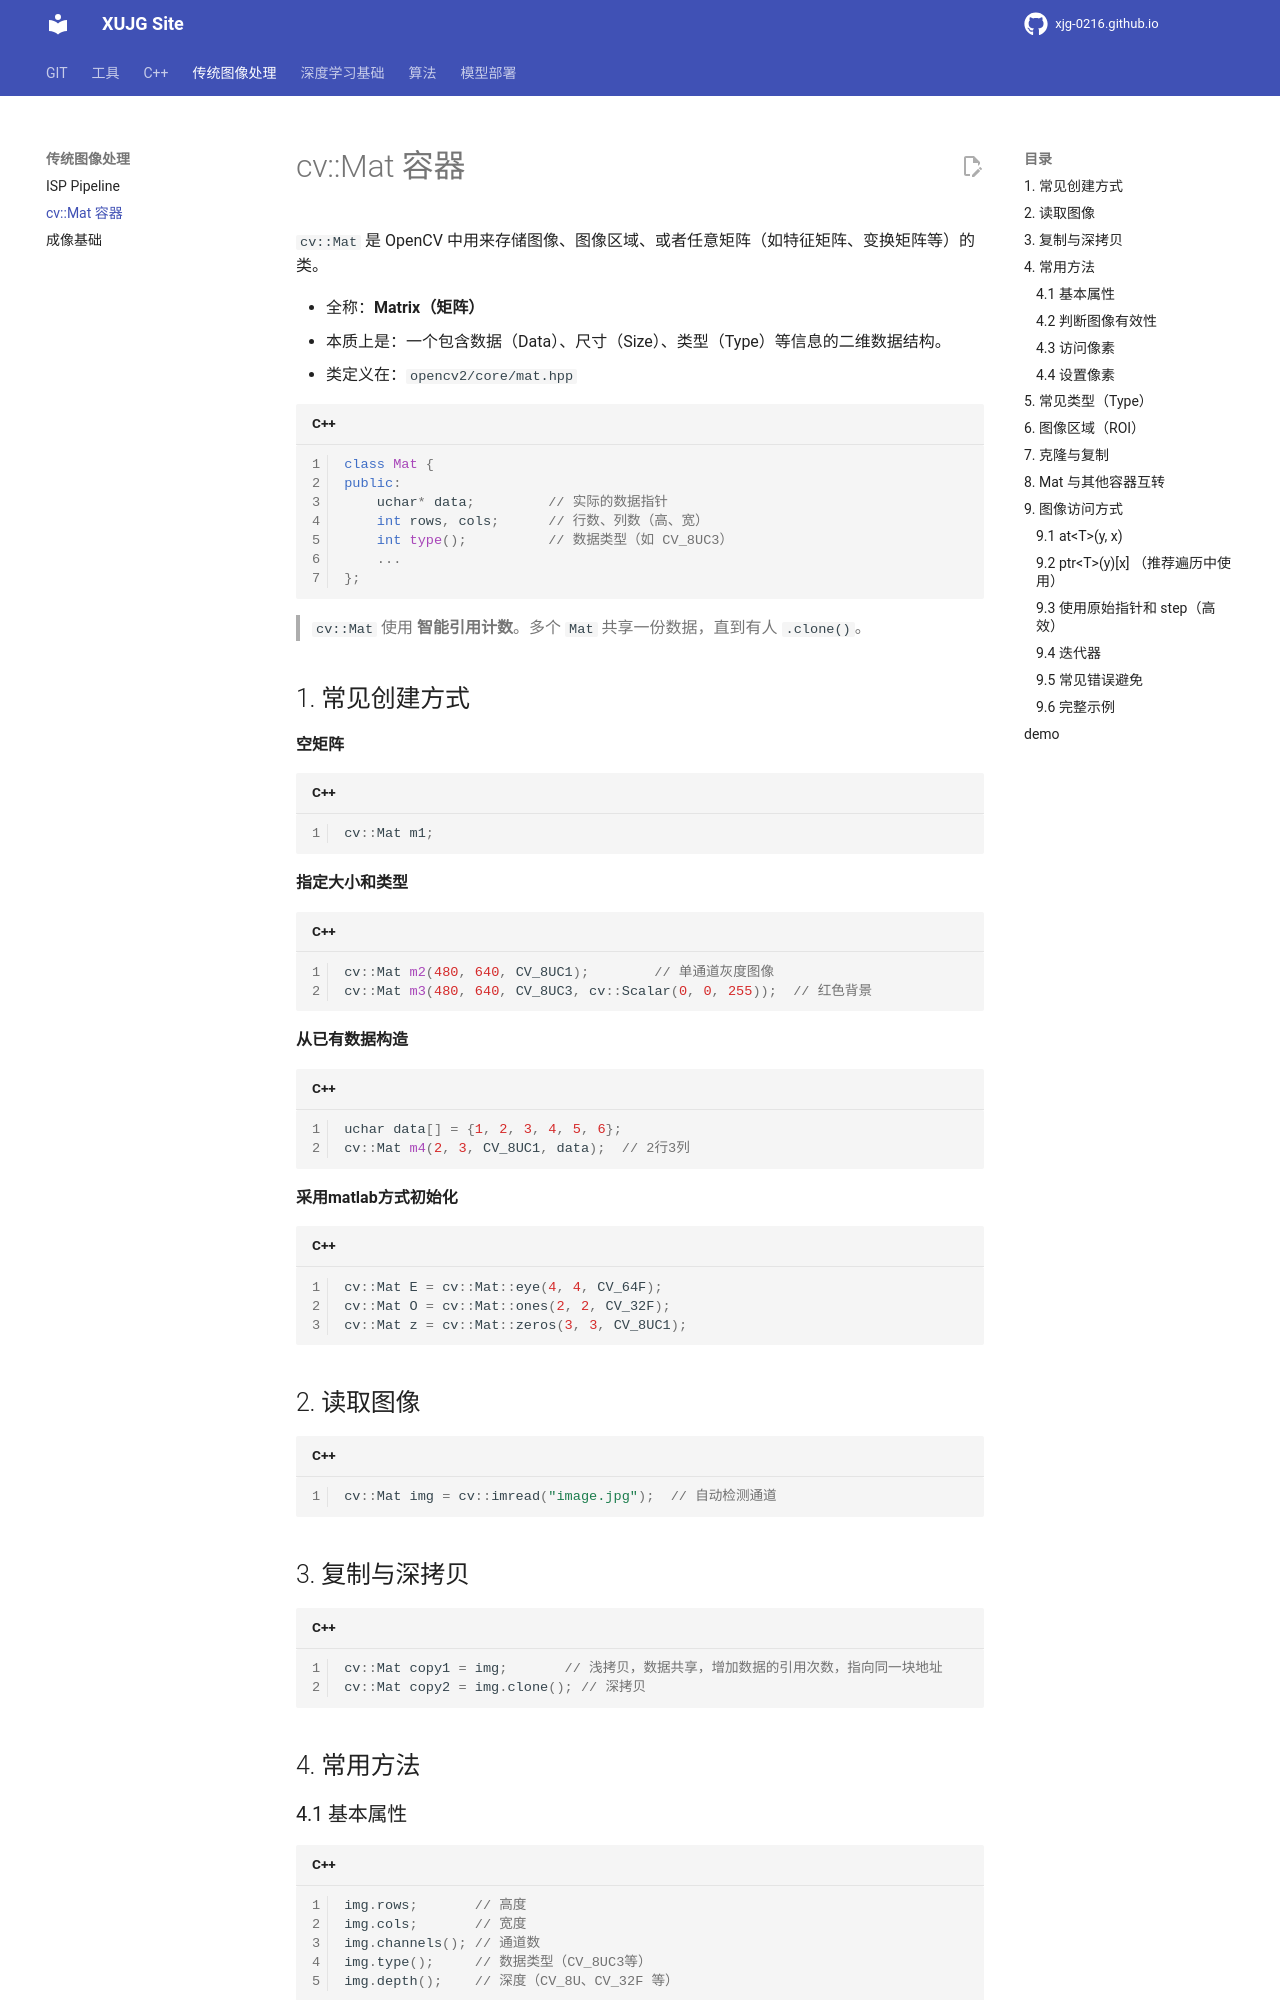

repository: xujg0216/xujg0216.github.io · page: classical-cv/02-opencv-mat/index.html · generator: mkdocs

# cv::Mat 容器


`cv::Mat` 是 OpenCV 中用来存储图像、图像区域、或者任意矩阵（如特征矩阵、变换矩阵等）的类。

* 全称：**Matrix（矩阵）**
* 本质上是：一个包含数据（Data）、尺寸（Size）、类型（Type）等信息的二维数据结构。
* 类定义在：`opencv2/core/mat.hpp`


```cpp
class Mat {
public:
    uchar* data;         // 实际的数据指针
    int rows, cols;      // 行数、列数（高、宽）
    int type();          // 数据类型（如 CV_8UC3）
    ...
};
```

> `cv::Mat` 使用 **智能引用计数**。多个 `Mat` 共享一份数据，直到有人 `.clone()`。


## 1. 常见创建方式

**空矩阵**

```cpp
cv::Mat m1;
```

**指定大小和类型**

```cpp
cv::Mat m2(480, 640, CV_8UC1);        // 单通道灰度图像
cv::Mat m3(480, 640, CV_8UC3, cv::Scalar(0, 0, 255));  // 红色背景
```

**从已有数据构造**

```cpp
uchar data[] = {1, 2, 3, 4, 5, 6};
cv::Mat m4(2, 3, CV_8UC1, data);  // 2行3列
```

**采用matlab方式初始化**

```cpp
cv::Mat E = cv::Mat::eye(4, 4, CV_64F);
cv::Mat O = cv::Mat::ones(2, 2, CV_32F);
cv::Mat z = cv::Mat::zeros(3, 3, CV_8UC1);  
```

## 2. 读取图像

```cpp
cv::Mat img = cv::imread("image.jpg");  // 自动检测通道
```

## 3. 复制与深拷贝

```cpp
cv::Mat copy1 = img;       // 浅拷贝，数据共享，增加数据的引用次数，指向同一块地址
cv::Mat copy2 = img.clone(); // 深拷贝
```


## 4. 常用方法

### 4.1 基本属性

```cpp
img.rows;       // 高度
img.cols;       // 宽度
img.channels(); // 通道数
img.type();     // 数据类型（CV_8UC3等）
img.depth();    // 深度（CV_8U、CV_32F 等）
```

### 4.2 判断图像有效性

```cpp
if (img.empty()) {
    std::cerr << "图像为空！\n";
}
```

### 4.3 访问像素

```cpp
// 灰度图像
uchar gray = img.at<uchar>(y, x);

// 彩色图像
cv::Vec3b color = img.at<cv::Vec3b>(y, x);
uchar blue  = color[0];
uchar green = color[1];
uchar red   = color[2];
```
